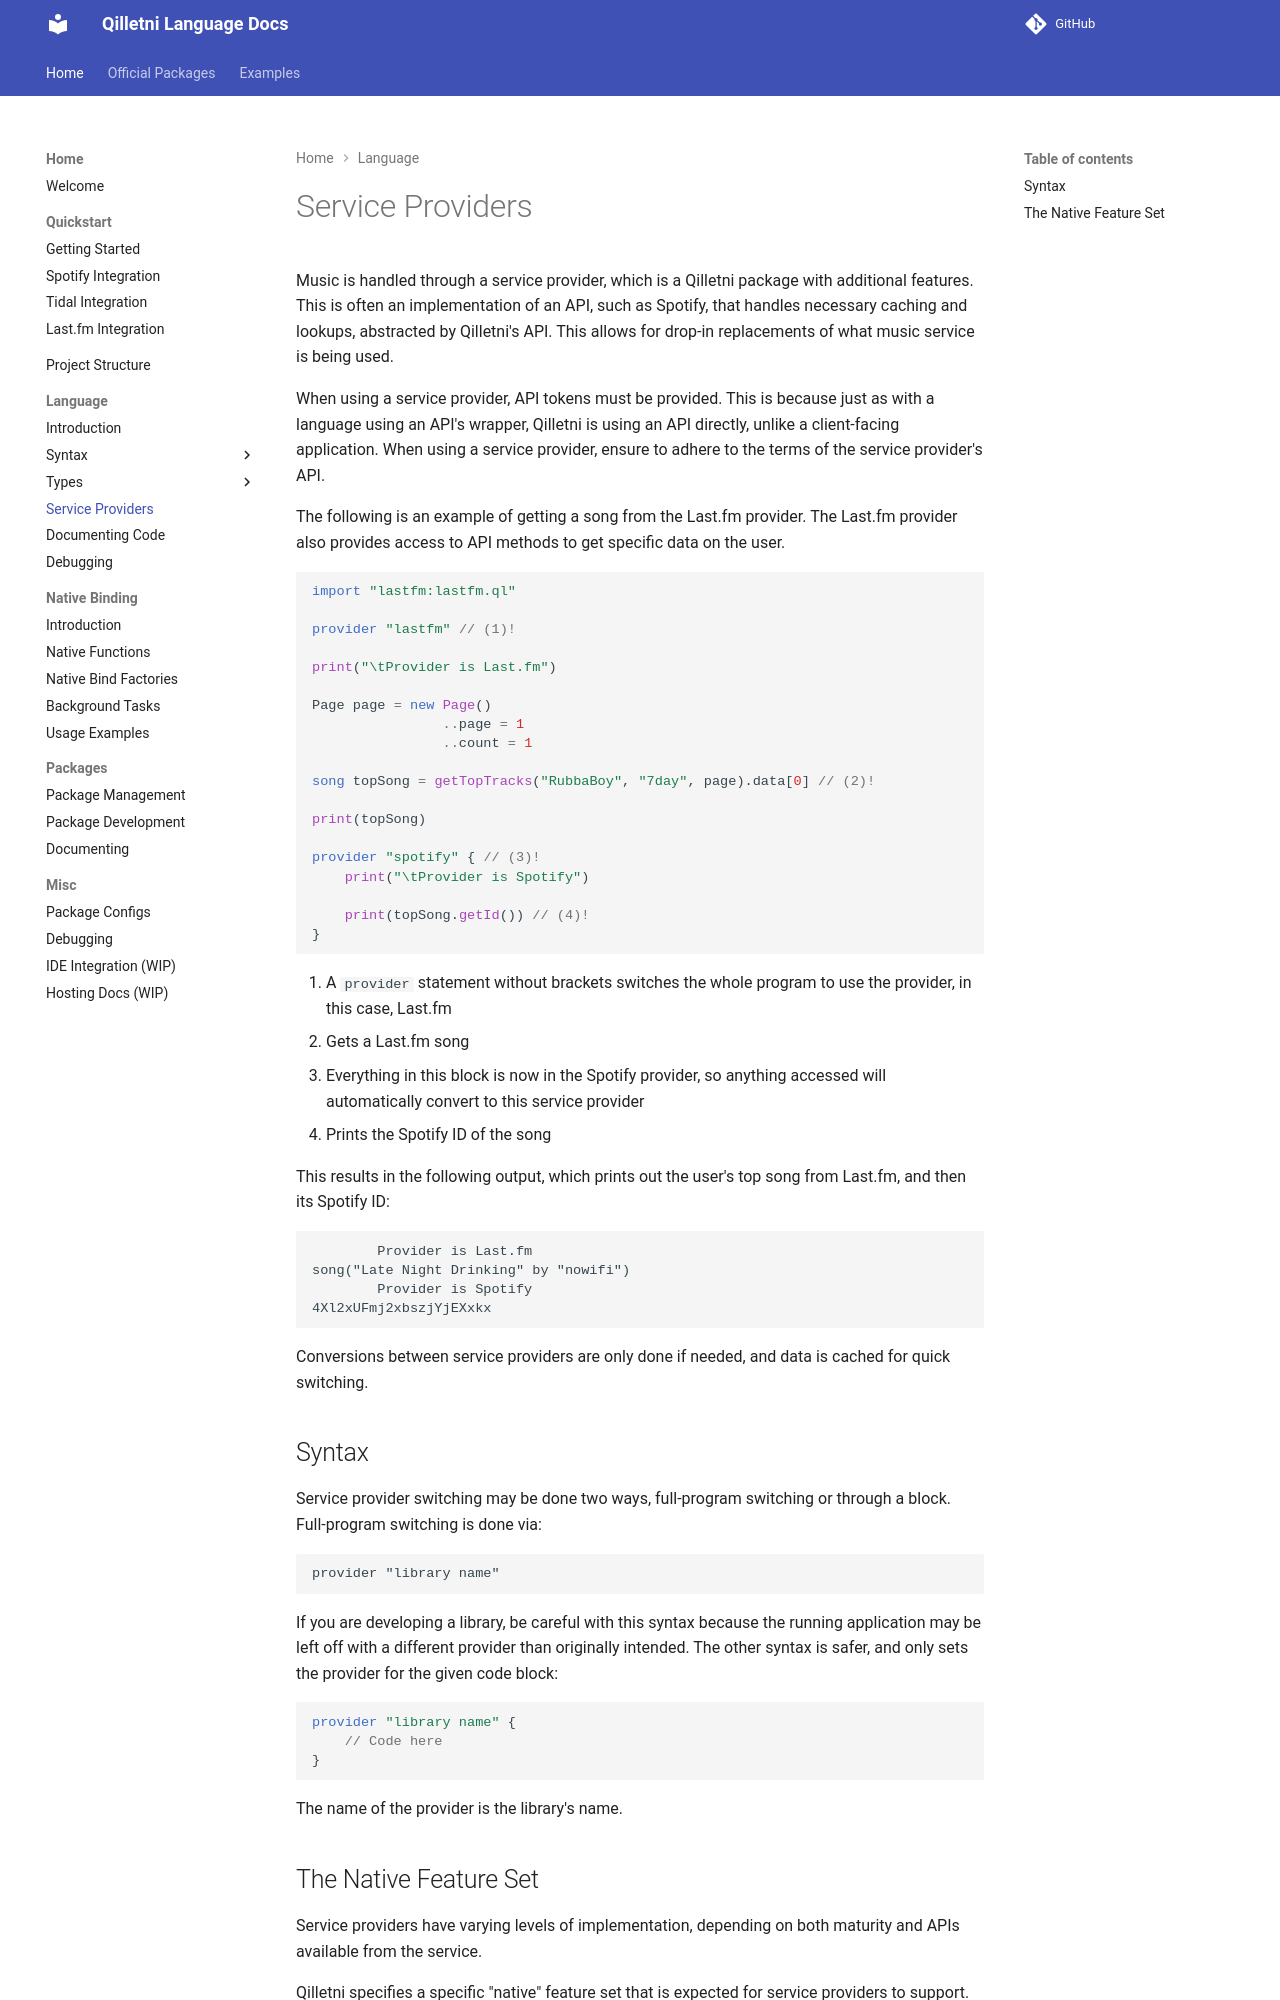

repository: Qilletni/QilletniDocs · page: language/service_providers/index.html · generator: mkdocs

# Service Providers

Music is handled through a service provider, which is a Qilletni package with additional features. This is often an implementation of an API, such as Spotify, that handles necessary caching and lookups, abstracted by Qilletni's API. This allows for drop-in replacements of what music service is being used.

When using a service provider, API tokens must be provided. This is because just as with a language using an API's wrapper, Qilletni is using an API directly, unlike a client-facing application. When using a service provider, ensure to adhere to the terms of the service provider's API.

The following is an example of getting a song from the Last.fm provider. The Last.fm provider also provides access to API methods to get specific data on the user.

```qilletni
import "lastfm:lastfm.ql"

provider "lastfm" // (1)!

print("\tProvider is Last.fm")

Page page = new Page()
                ..page = 1
                ..count = 1

song topSong = getTopTracks("RubbaBoy", "7day", page).data[0] // (2)!

print(topSong)

provider "spotify" { // (3)!
    print("\tProvider is Spotify")
    
    print(topSong.getId()) // (4)!
}
```

1. A `provider` statement without brackets switches the whole program to use the provider, in this case, Last.fm
2. Gets a Last.fm song
3. Everything in this block is now in the Spotify provider, so anything accessed will automatically convert to this service provider
4. Prints the Spotify ID of the song

This results in the following output, which prints out the user's top song from Last.fm, and then its Spotify ID:

```
        Provider is Last.fm
song("Late Night Drinking" by "nowifi")
        Provider is Spotify
4Xl2xUFmj2xbszjYjEXxkx
```

Conversions between service providers are only done if needed, and data is cached for quick switching.

## Syntax

Service provider switching may be done two ways, full-program switching or through a block. Full-program switching is done via:

```
provider "library name"
```

If you are developing a library, be careful with this syntax because the running application may be left off with a different provider than originally intended. The other syntax is safer, and only sets the provider for the given code block:

```qilletni
provider "library name" {
	// Code here
}
```

The name of the provider is the library's name.
